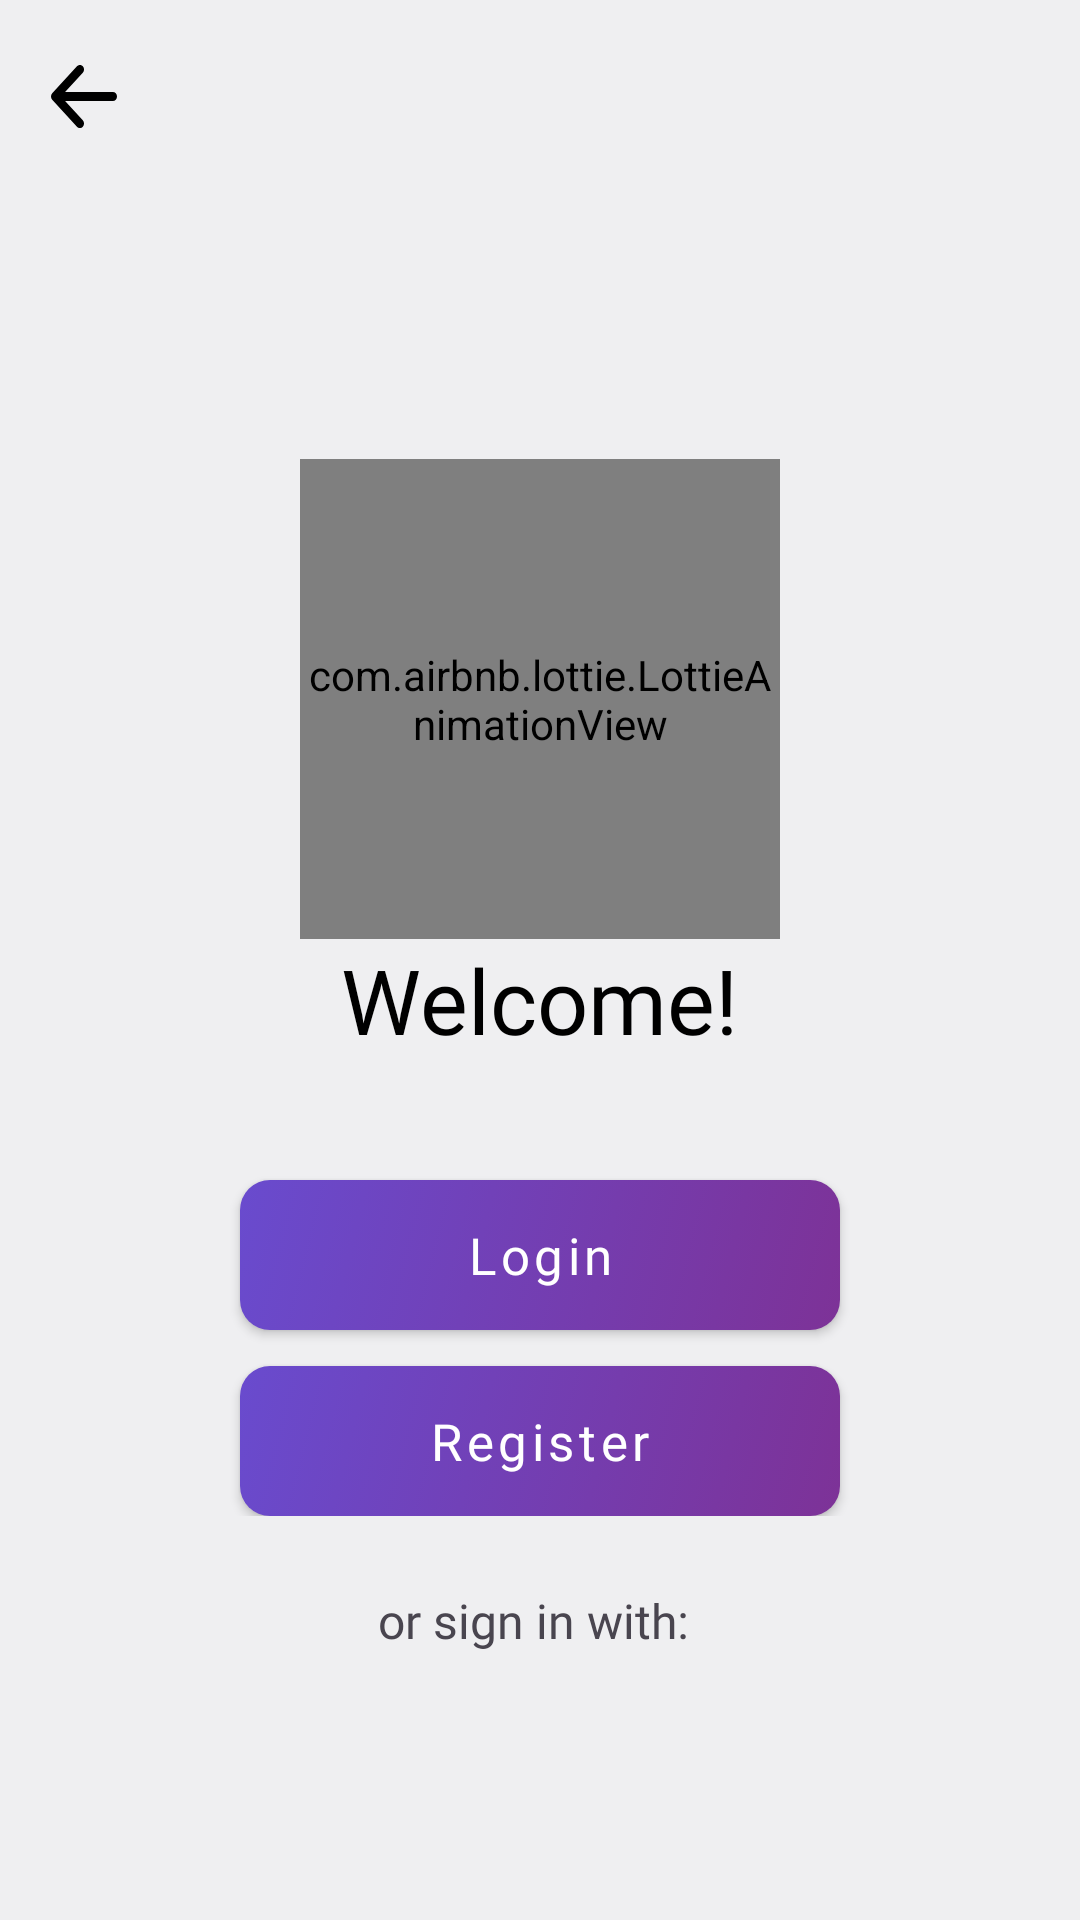

Write the Android layout XML for this screen, with the resource values it uses.
<!-- AndroidManifest.xml: application theme Theme.BudgetGamer -->
<!-- res/layout/fragment_welcome.xml -->
<?xml version="1.0" encoding="utf-8"?>
<RelativeLayout xmlns:android="http://schemas.android.com/apk/res/android"
    xmlns:app="http://schemas.android.com/apk/res-auto"
    xmlns:tools="http://schemas.android.com/tools"
    android:layout_width="match_parent"
    android:layout_height="match_parent"
    android:background="@color/colorBackground"
    tools:context=".presentation.fragments.auth.WelcomeFragment">

    <com.google.android.material.appbar.MaterialToolbar
        android:id="@+id/change_email_fragment_bar"
        style="@style/MyTopAppBar.Back"
        android:background="@color/colorBackground"
        app:layout_constraintEnd_toEndOf="parent"
        app:layout_constraintStart_toStartOf="parent"
        app:layout_constraintTop_toTopOf="parent" />

    <ScrollView
        android:layout_width="match_parent"
        android:layout_height="match_parent"
        android:layout_below="@id/change_email_fragment_bar"
        android:layout_alignParentBottom="true"
        android:fillViewport="true"
        android:orientation="vertical"
        android:scrollbars="none">

        <LinearLayout
            android:layout_width="match_parent"
            android:layout_height="wrap_content"
            android:gravity="center"
            android:orientation="vertical">

            <com.airbnb.lottie.LottieAnimationView
                android:id="@+id/welcome_fragment_logo"
                android:layout_width="160dp"
                android:layout_height="160dp"
                app:lottie_autoPlay="true"
                app:lottie_fileName="budget_gamer_animation.json"
                app:lottie_loop="true"
                app:lottie_speed="0.4" />

            <com.google.android.material.textview.MaterialTextView
                android:id="@+id/welcome_fragment_greeting_text"
                android:layout_width="wrap_content"
                android:layout_height="wrap_content"
                android:fontFamily="@font/roboto_light"
                android:text="@string/welcome"
                android:textColor="@color/colorToolbarText"
                android:textSize="30sp" />

            <LinearLayout
                android:id="@+id/welcome_fragment_middle_layout"
                android:layout_width="match_parent"
                android:layout_height="wrap_content"
                android:gravity="center"
                android:maxWidth="@dimen/max_width"
                android:orientation="vertical">

                <com.google.android.material.button.MaterialButton
                    android:id="@+id/welcome_fragment_login"
                    style="@style/MyButton"
                    android:layout_width="200dp"
                    android:layout_height="50dp"
                    android:layout_marginTop="40dp"
                    android:fontFamily="@font/roboto_medium"
                    android:text="@string/login"
                    android:textSize="17sp" />

                <com.google.android.material.button.MaterialButton
                    android:id="@+id/welcome_fragment_register"
                    style="@style/MyButton"
                    android:layout_width="200dp"
                    android:layout_height="50dp"
                    android:layout_marginTop="12sp"
                    android:fontFamily="@font/roboto_medium"
                    android:text="@string/register"
                    android:textSize="17sp" />
            </LinearLayout>

            <com.google.android.material.textview.MaterialTextView
                android:id="@+id/welcome_fragment_or_label"
                android:layout_width="wrap_content"
                android:layout_height="wrap_content"
                android:layout_marginTop="24sp"
                android:fontFamily="@font/roboto_thin"
                android:text="@string/or_sign_in_with"
                android:textSize="16sp" />

            <LinearLayout
                android:id="@+id/third_party_auth"
                android:layout_width="match_parent"
                android:layout_height="wrap_content"
                android:layout_marginStart="@dimen/screen_margin"
                android:layout_marginTop="24dp"
                android:layout_marginEnd="@dimen/screen_margin"
                android:gravity="center|bottom"
                android:maxWidth="@dimen/max_width"
                android:visibility="gone"
                tools:visibility="visible">

                <ImageButton
                    android:id="@+id/welcome_fragment_google"
                    android:layout_width="54dp"
                    android:layout_height="wrap_content"
                    android:background="@android:color/transparent"
                    android:contentDescription="@null"
                    app:srcCompat="@drawable/ic_google_logo" />

                <ImageButton
                    android:id="@+id/welcome_fragment_apple"
                    android:layout_width="54dp"
                    android:layout_height="wrap_content"
                    android:layout_marginStart="54dp"
                    android:background="@android:color/transparent"
                    android:contentDescription="@null"
                    android:visibility="gone"
                    app:srcCompat="@drawable/ic_apple_logo" />
            </LinearLayout>

        </LinearLayout>

    </ScrollView>

</RelativeLayout>
<!-- resources referenced by this layout -->
<resources>
  <color name="colorBackground">#EFEFF1</color>
  <color name="colorToolbarText">@color/color_black</color>
  <dimen name="max_width">400dp</dimen>
  <dimen name="screen_margin">20dp</dimen>
  <!-- drawable ic_apple_logo (drawable) -->
  <vector xmlns:android="http://schemas.android.com/apk/res/android"
      android:width="50dp"
      android:height="59.382423dp"
      android:viewportWidth="842"
      android:viewportHeight="1000">
      <path
          android:fillColor="@color/colorToolbarText"
          android:pathData="M702,960c-54.2,52.6 -114,44.4 -171,19.6 -60.6,-25.3 -116,-26.9 -180,0 -79.7,34.4 -122,24.4 -170,-19.6 -271,-279 -231,-704 77,-720 74.7,4 127,41.3 171,44.4 65.4,-13.3 128,-51.4 198,-46.4 84.1,6.8 147,40 189,99.7 -173,104 -132,332 26.9,396 -31.8,83.5 -72.6,166 -141,227zM423,237C414.9,113 515.4,11 631,1c15.9,143 -130,250 -208,236z" />
  </vector>
  <string name="login">Login</string>
  <string name="or_sign_in_with">or sign in with:\u0020</string>
  <string name="register">Register</string>
  <string name="welcome">Welcome!</string>
  <style name="MyTopAppBar.Back">
          <item name="navigationIcon">@drawable/ic_back</item>
      </style>
  <style name="Theme.BudgetGamer" parent="Theme.Material3.Light.NoActionBar">
          <item name="colorPrimary">@color/color_purple</item>
          <item name="colorAccent">@color/color_indigo</item>
  
          
          <item name="android:navigationBarColor">@color/colorBackgroundSecondary</item>
          <item name="android:statusBarColor">@color/colorBackgroundSecondary</item>
          <item name="android:windowLightStatusBar">true</item>
  
          
          <item name="android:windowBackground">@null</item>
          <item name="android:windowDisablePreview">true</item>
          <item name="windowNoTitle">true</item>
      </style>
  <color name="color_black">#000000</color>
  <color name="color_white">#FFFFFF</color>
  <!-- drawable button_gradient (drawable) -->
  <?xml version="1.0" encoding="utf-8"?>
  <selector xmlns:android="http://schemas.android.com/apk/res/android">
      <item android:drawable="@drawable/button_gradient_enabled" android:state_enabled="true" />
      <item android:drawable="@drawable/button_gradient_disabled" android:state_enabled="false" />
  </selector>
  <!-- drawable ic_back (drawable) -->
  <vector xmlns:android="http://schemas.android.com/apk/res/android"
      android:width="22dp"
      android:height="21.00144dp"
      android:viewportWidth="50"
      android:viewportHeight="43.753">
      <group>
          <clip-path android:pathData="M0,0h50v43.753h-50z" />
          <path
              android:fillColor="@color/colorToolbarText"
              android:pathData="M50,21.877A3.125,3.125 0,0 1,46.875 25h-36.2L24.09,38.412a3.129,3.129 0,1 1,-4.425 4.425L0.918,24.089a3.125,3.125 0,0 1,0 -4.425L19.666,0.916A3.129,3.129 0,1 1,24.09 5.341L10.673,18.752h36.2A3.125,3.125 0,0 1,50 21.877Z" />
      </group>
  </vector>
  <color name="color_purple">#694BCE</color>
  <color name="color_indigo">#7D3297</color>
  <color name="colorBackgroundSecondary">#DDDDDF</color>
  <!-- drawable button_gradient_enabled (drawable) -->
  <?xml version="1.0" encoding="utf-8"?>
  <shape xmlns:android="http://schemas.android.com/apk/res/android">
      <gradient
          android:angle="135"
          android:endColor="@color/color_purple"
          android:startColor="@color/color_indigo" />
      <corners android:radius="10dp" />
  </shape>
  <!-- drawable button_gradient_disabled (drawable) -->
  <?xml version="1.0" encoding="utf-8"?>
  <shape xmlns:android="http://schemas.android.com/apk/res/android">
      <solid android:color="@color/myButtonDisabled" />
      <corners android:radius="10dp" />
  </shape>
  <color name="myButtonDisabled">#c5c6c9</color>
</resources>
